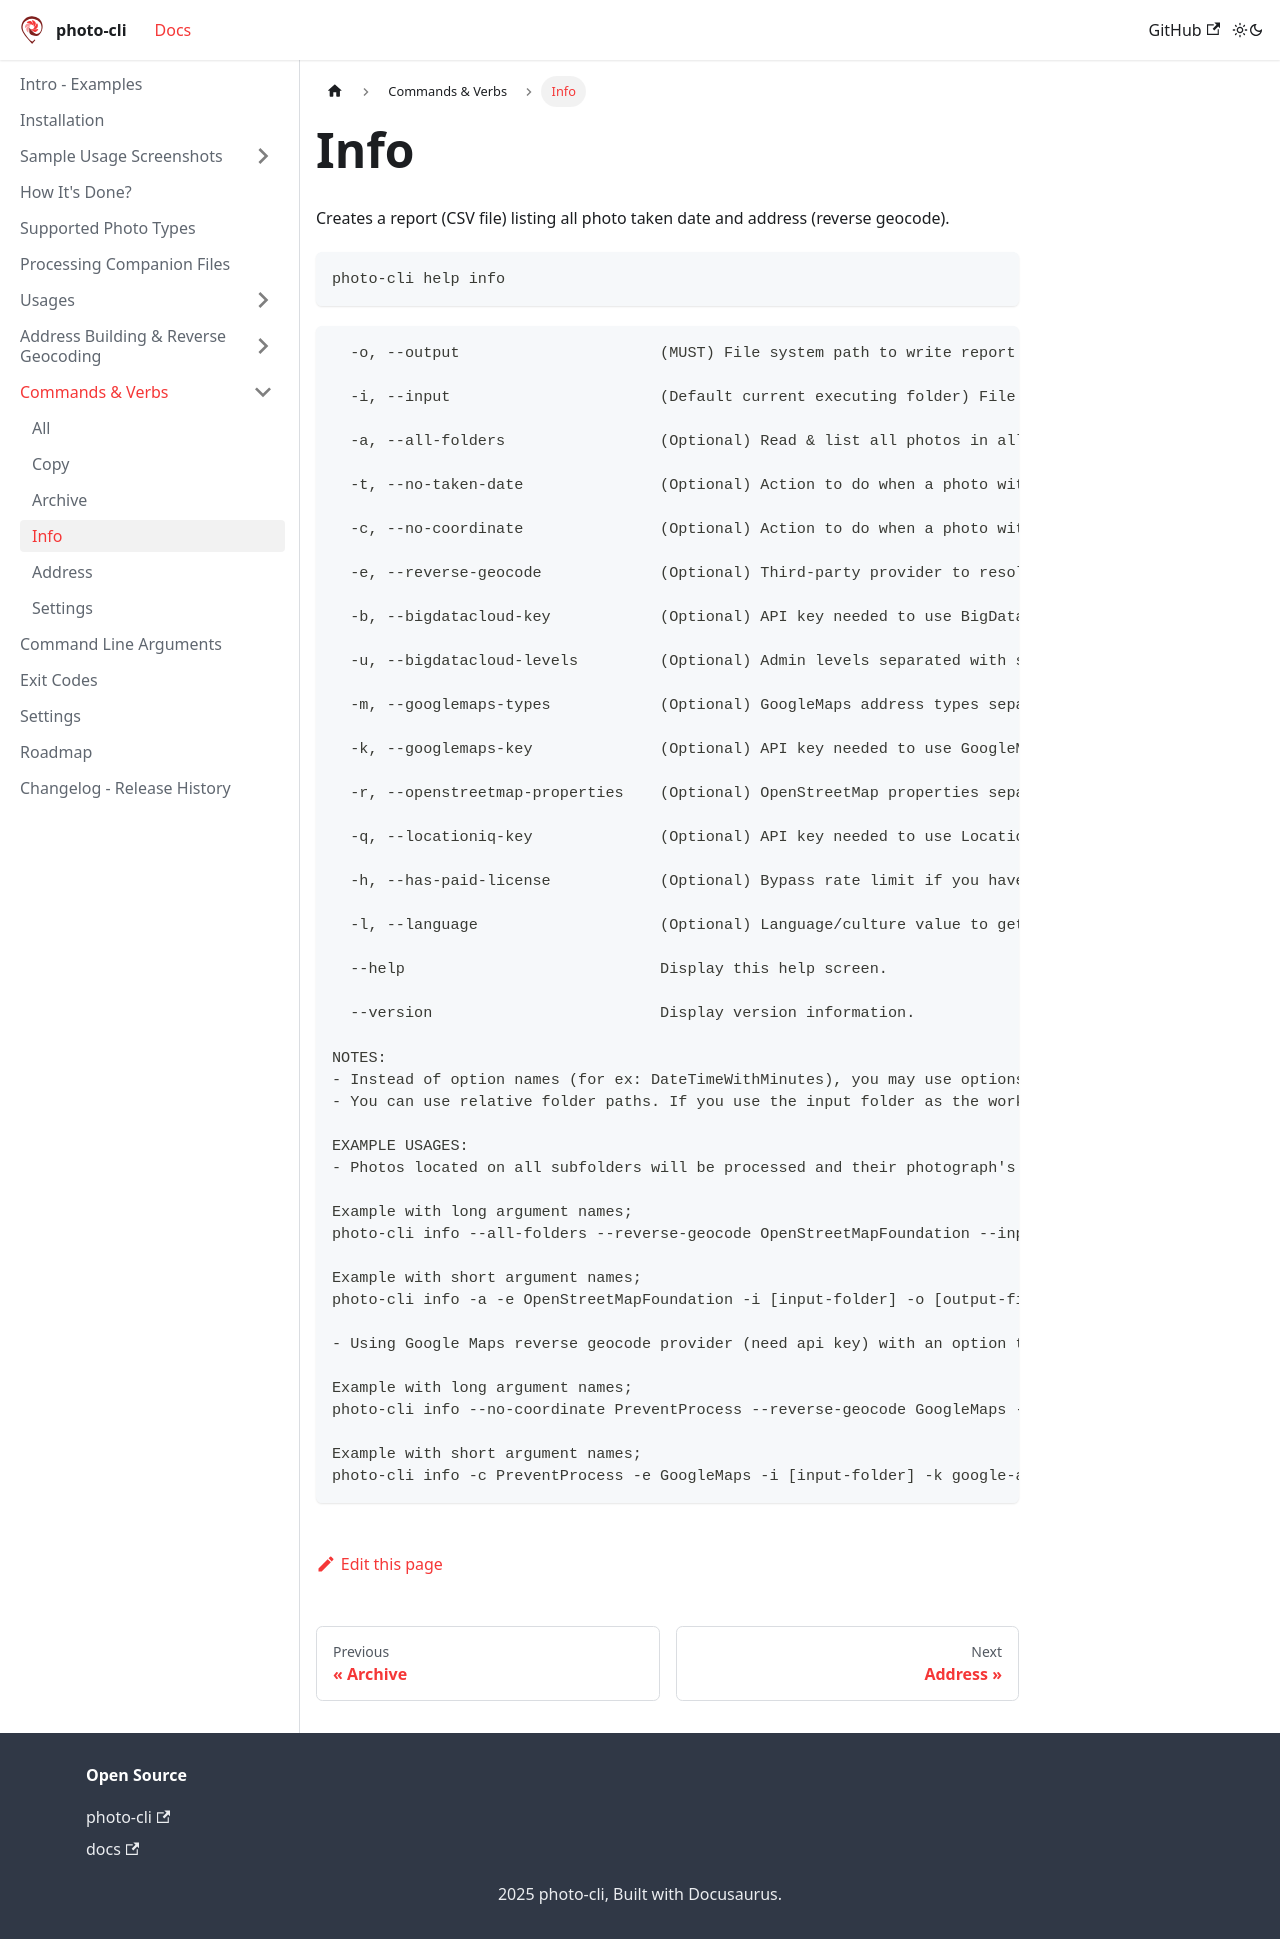

repository: photo-cli/photo-cli.github.io · page: docs/commands-verbs/info/index.html · generator: docusaurus

---
sidebar_position: 4
---

# Info

Creates a report (CSV file) listing all photo taken date and address (reverse geocode).

```
photo-cli help info
```

```
  -o, --output                      (MUST) File system path to write report file.

  -i, --input                       (Default current executing folder) File system path to read & copy photos from. ( there will be no modification on input path )

  -a, --all-folders                 (Optional) Read & list all photos in all sub folders (no extra parameter needed)

  -t, --no-taken-date               (Optional) Action to do when a photo with a no taken date. ( Continue: 0, PreventProcess: 1 )

  -c, --no-coordinate               (Optional) Action to do when a photo with a no coordinate. ( Continue: 0, PreventProcess: 1 )

  -e, --reverse-geocode             (Optional) Third-party provider to resolve photo taken address by photo's coordinates. ( Disabled: 0 [default], BigDataCloud: 1, OpenStreetMapFoundation: 2, GoogleMaps: 3, LocationIq: 5 )

  -b, --bigdatacloud-key            (Optional) API key needed to use BigDataCloud. https://www.bigdatacloud.com/geocoding-apis/reverse-geocode-to-city-api/ (Instead of using this option, environment name: PHOTO_CLI_BIG_DATA_CLOUD_API_KEY can be used. )

  -u, --bigdatacloud-levels         (Optional) Admin levels separated with space. ( To see which level correspond to which address level, you may use `photo-cli address` to see full response returned from BigDataCloud. )

  -m, --googlemaps-types            (Optional) GoogleMaps address types separated with space. ( To see which level correspond to which address level, you may use `photo-cli address` to see full response returned from GoogleMaps. )

  -k, --googlemaps-key              (Optional) API key needed to use GoogleMaps. https://developers.google.com/maps/documentation/geocoding/overview/ (Instead of using this option, environment name: PHOTO_CLI_GOOGLE_MAPS_API_KEY can be used. )

  -r, --openstreetmap-properties    (Optional) OpenStreetMap properties separated with space. ( To see which level correspond to which address level, you may use `photo-cli address` to see full response returned from OpenStreetMap provider. )

  -q, --locationiq-key              (Optional) API key needed to use LocationIq. https://locationiq.com/docs/ (Instead of using this option, environment name: PHOTO_CLI_LOCATIONIQ_API_KEY can be used. )

  -h, --has-paid-license            (Optional) Bypass rate limit if you have paid license. ( For LocationIq. )

  -l, --language                    (Optional) Language/culture value to get localized address result for BigDataCloud ( https://www.bigdatacloud.com/supported-languages/ ) and GoogleMaps (https://developers.google.com/maps/faq#languagesupport ).

  --help                            Display this help screen.

  --version                         Display version information.

NOTES:
- Instead of option names (for ex: DateTimeWithMinutes), you may use options values too. (for ex: 3)
- You can use relative folder paths. If you use the input folder as the working directory, you don't need to use the input argument.

EXAMPLE USAGES:
- Photos located on all subfolders will be processed and their photograph's taken date and address information will be saved on CSV file using BigDataCloud reverse geocode provider.

Example with long argument names;
photo-cli info --all-folders --reverse-geocode OpenStreetMapFoundation --input [input-folder] --output [output-file].csv --openstreetmap-properties country city town suburb

Example with short argument names;
photo-cli info -a -e OpenStreetMapFoundation -i [input-folder] -o [output-file].csv -r country city town suburb

- Using Google Maps reverse geocode provider (need api key) with an option to prevent processing if there is no coordinate or no photo taken date found on any photo.

Example with long argument names;
photo-cli info --no-coordinate PreventProcess --reverse-geocode GoogleMaps --input [input-folder] --googlemaps-key google-api-key --googlemaps-types administrative_area_level_1 administrative_area_level_2 --output [output-file].csv --no-taken-date PreventProcess

Example with short argument names;
photo-cli info -c PreventProcess -e GoogleMaps -i [input-folder] -k google-api-key -m administrative_area_level_1 administrative_area_level_2 -o [output-file].csv -t PreventProcess
```
